Run: headless pygame with SDL's dummy video driver; simulated clock (each Clock.tick advances the game by its frame time, no real sleeping); random seed 0; keys injected as events and as key.get_pressed() state; no mouse input.
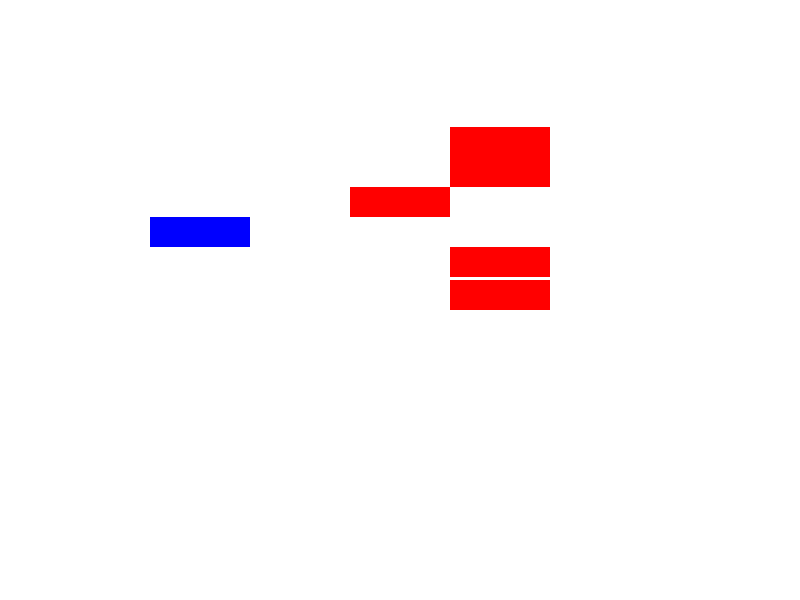
Frame 1 of 4 · flips 1–60 · no input
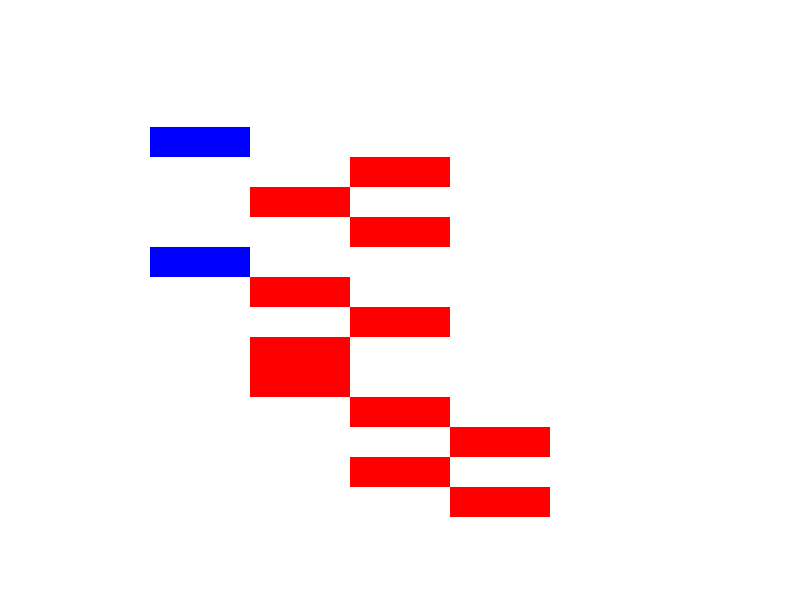
Frame 2 of 4 · flips 61–180 · tapped SPACE, RETURN · held RIGHT (→), D
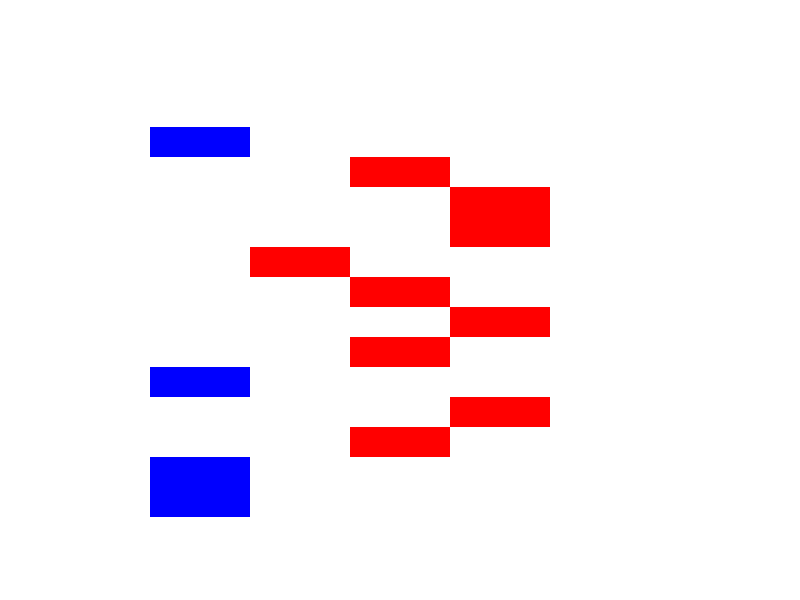
Frame 3 of 4 · flips 181–300 · held DOWN (↓), S
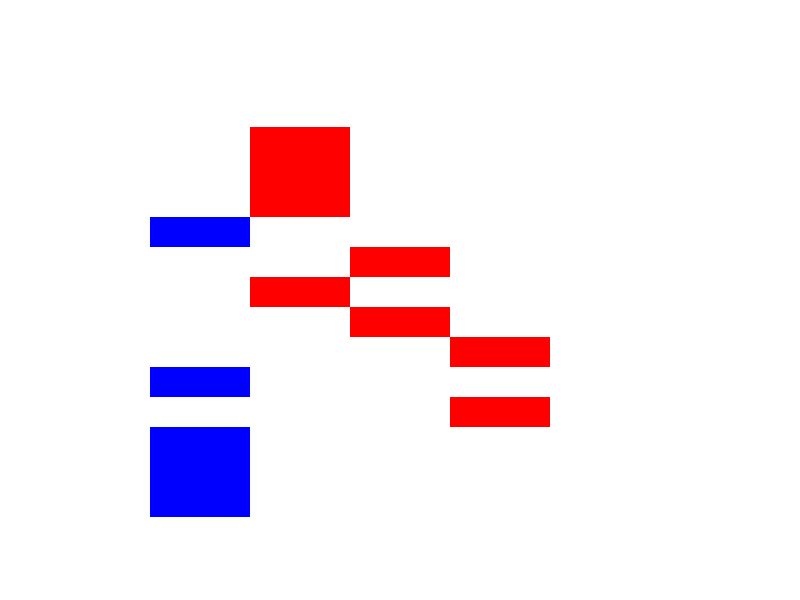
Frame 4 of 4 · flips 301–420 · held LEFT (←), A, UP (↑), W

The pygame program that drew these frames:

import pygame
import random

pygame.init()

#set up variables
size = (800,600)
screen = pygame.display.set_mode(size)
pygame.display.set_caption("Tiles Example")

BLACK = (0,0,0)
WHITE = (255,255,255)
GREEN = (0,255,0)
RED = (255,0,0)
BLUE = (0,0,255)

class tile(pygame.sprite.Sprite):

    possible_x = [150, 250, 350, 450]
    x = 0
    y = 0
    width = 100
    height = 30
    speed = 3
    
    def __init__(self):
        super().__init__()
        self.x = random.choice(self.possible_x)
        self.y = 100

        self.image = pygame.Surface([self.width,self.height])
        if self.x == 150:
            self.image.fill(BLUE)
        else:
            self.image.fill(RED)
            
        #self.image.set_colorkey(WHITE) #Sets a transparent colour
        
        pygame.draw.rect(self.image, RED, [self.x, self.y, self.width, self.height])

        self.rect = self.image.get_rect()

    def update_y(self):
        self.rect.y += self.speed

    def check_off_screen(self):
        if self.rect.y >= 500:
            return True
        else:
            return False



#set up functions

all_sprites_list = pygame.sprite.Group()

screen.fill(WHITE)

t = []
t.append(tile())
t[0].rect.x = t[0].x
t[0].rect.y = t[0].y
all_sprites_list.add(t[0])


carryOn = True
clock = pygame.time.Clock()
seconds = 0
player_speed = 3
counter = 0
tiles_counter = 1

# Check for events
while carryOn:
    #Game control algorithm
    for event in pygame.event.get():
        if event.type == pygame.QUIT:
            carryOn = False        
        

    #Game logic goes here
    
    for loop_counter in range(0, len(t)):
        t[loop_counter].update_y()

    if t[0].check_off_screen():
        all_sprites_list.remove(t[0])

        if tiles_counter > 1:
            t.remove(t[0])
            tiles_counter -= 1

    if counter == 10:
        tiles_counter = tiles_counter + 1
        t.append(tile())
        t[tiles_counter-1].rect.x = t[tiles_counter-1].x
        t[tiles_counter-1].rect.y = t[tiles_counter-1].y
        all_sprites_list.add(t[tiles_counter-1])
        counter = 0

    
        
    #all_sprites_list.update() #Maybe don't need this

    #Drawing goes here
    screen.fill(WHITE)
    all_sprites_list.draw(screen)
    


    #update the screen with what it drawn
    pygame.display.flip()

    print(tiles_counter)
    counter += 1

    #set fps, wait untill next frame
    clock.tick(30)

print("Quiting")
pygame.quit()


            
